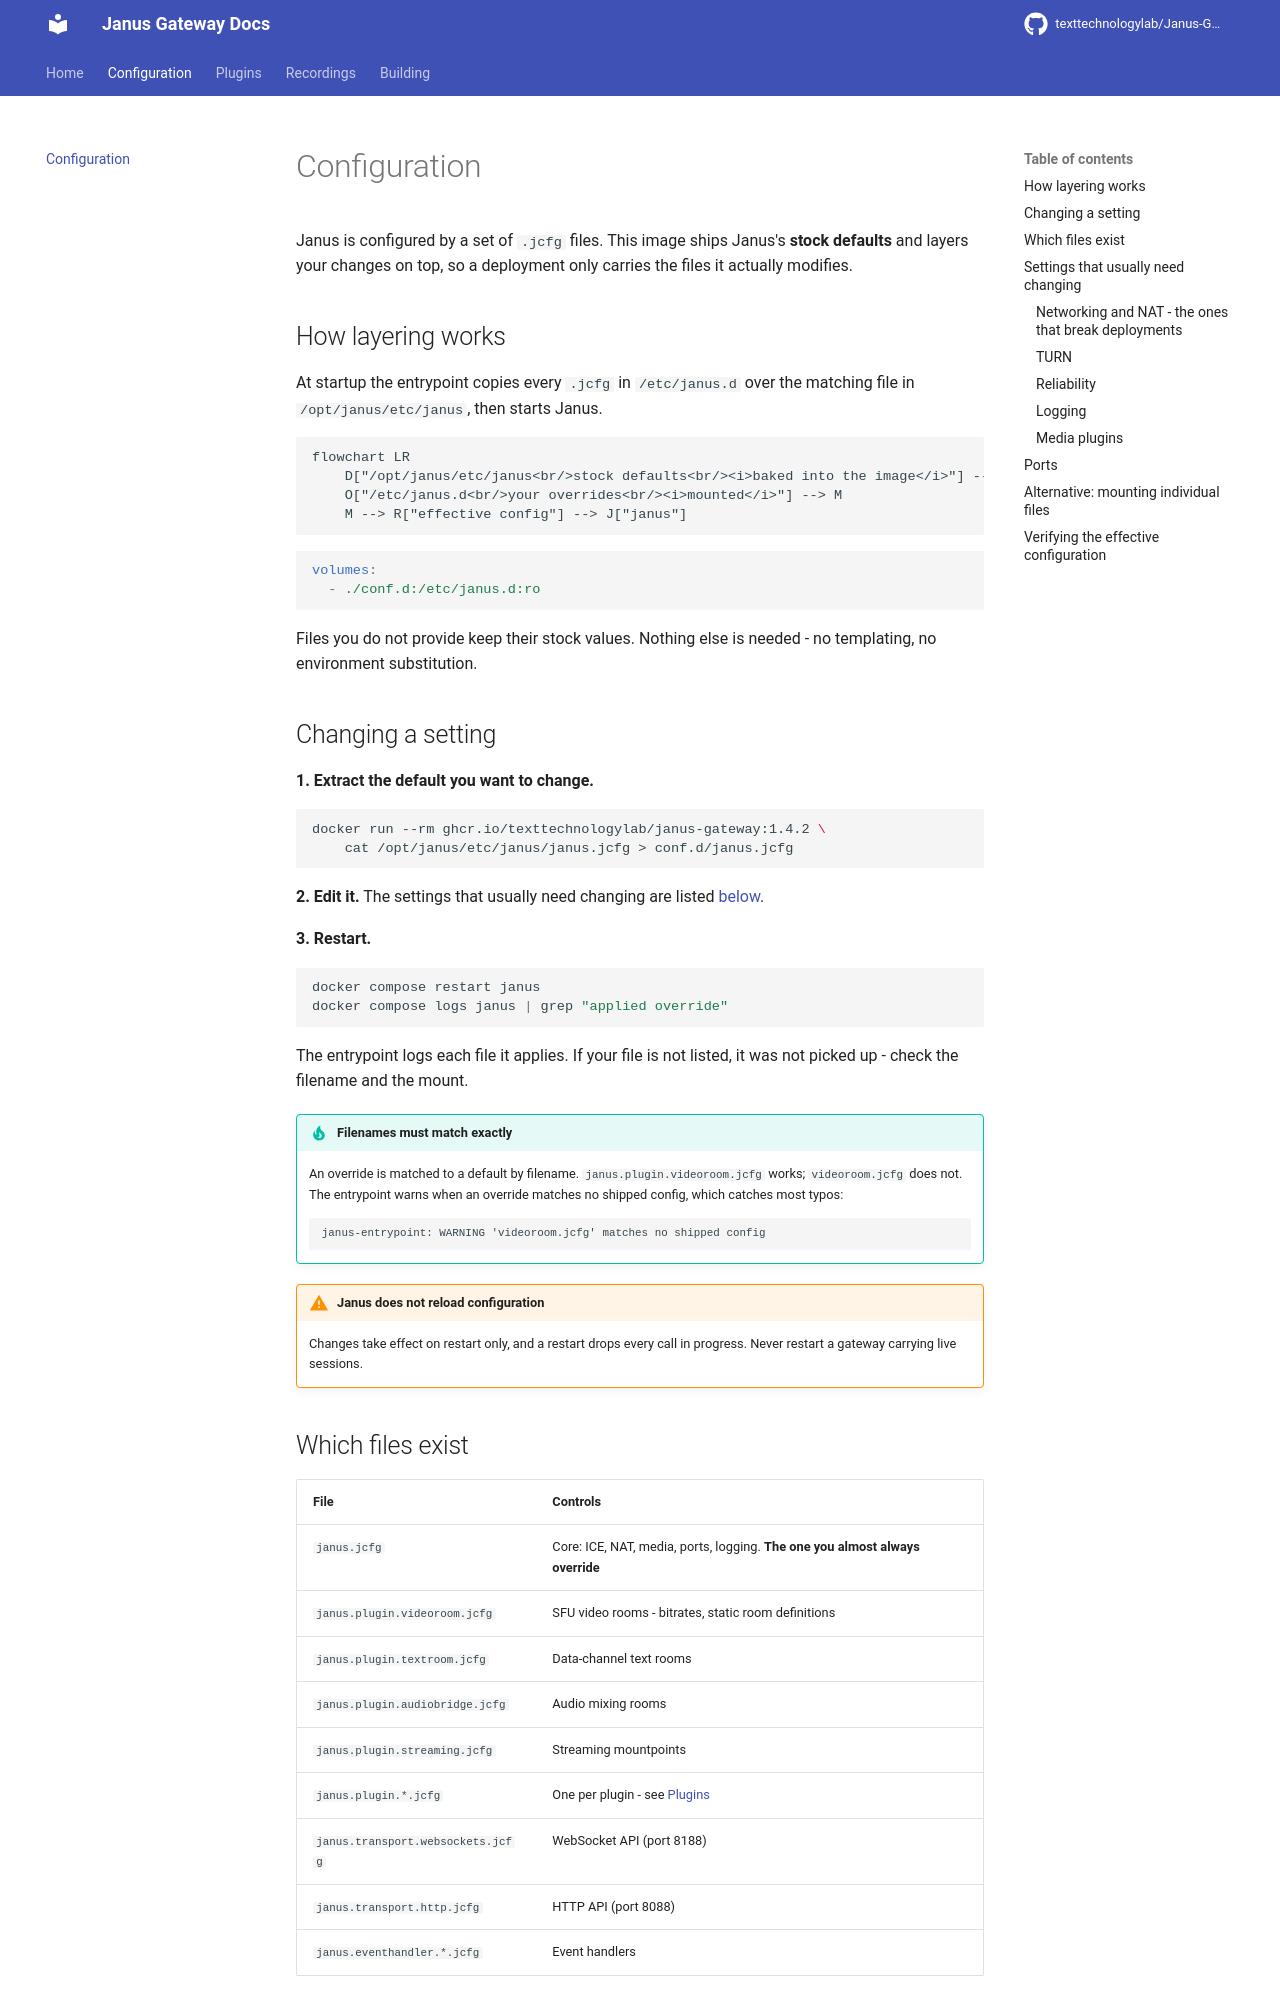

repository: texttechnologylab/Janus-Gateway · page: configuration/index.html · generator: mkdocs

# Configuration

Janus is configured by a set of `.jcfg` files. This image ships Janus's **stock
defaults** and layers your changes on top, so a deployment only carries the files
it actually modifies.

## How layering works

At startup the entrypoint copies every `.jcfg` in `/etc/janus.d` over the
matching file in `/opt/janus/etc/janus`, then starts Janus.

```mermaid
flowchart LR
    D["/opt/janus/etc/janus<br/>stock defaults<br/><i>baked into the image</i>"] --> M{"entrypoint"}
    O["/etc/janus.d<br/>your overrides<br/><i>mounted</i>"] --> M
    M --> R["effective config"] --> J["janus"]
```

```yaml
volumes:
  - ./conf.d:/etc/janus.d:ro
```

Files you do not provide keep their stock values. Nothing else is needed -
no templating, no environment substitution.


## Changing a setting

**1. Extract the default you want to change.**

```bash
docker run --rm ghcr.io/texttechnologylab/janus-gateway:1.4.2 \
    cat /opt/janus/etc/janus/janus.jcfg > conf.d/janus.jcfg
```

**2. Edit it.** The settings that usually need changing are listed
[below](#settings-that-usually-need-changing).

**3. Restart.**

```bash
docker compose restart janus
docker compose logs janus | grep "applied override"
```

The entrypoint logs each file it applies. If your file is not listed, it was not
picked up - check the filename and the mount.

!!! tip "Filenames must match exactly"
    An override is matched to a default by filename. `janus.plugin.videoroom.jcfg`
    works; `videoroom.jcfg` does not. The entrypoint warns when an override
    matches no shipped config, which catches most typos:

    ```
    janus-entrypoint: WARNING 'videoroom.jcfg' matches no shipped config
    ```

!!! warning "Janus does not reload configuration"
    Changes take effect on restart only, and a restart drops every call in
    progress. Never restart a gateway carrying live sessions.
